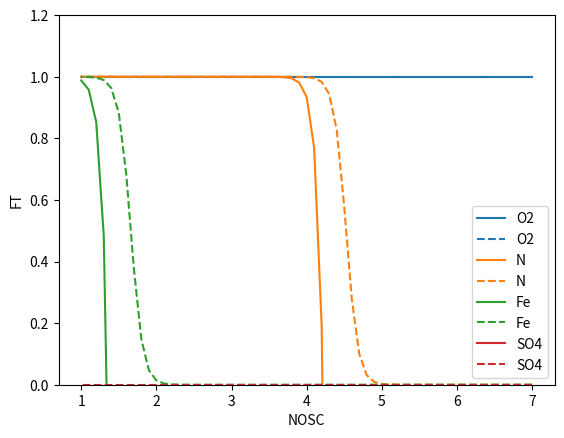

Source code (Python):
# -*- coding: utf-8 -*-
"""
Created on Thu Jan  6 14:12:08 2022

[redacted]
"""



import matplotlib.pyplot as plt
import numpy as np

LC = [
    "#1f77b4",
    "#ff7f0e",
    "#2ca02c",
    "#d62728",
    "#9467bd",
    "#8c564b",
    "#e377c2",
    "#7f7f7f",
    "#bcbd22",
    "#17becf",
]
nosc = np.arange(-3, 3.1, 0.1)
g= 4-nosc
dGox = 60.3-28.5*nosc # kJ/ C mol

z = [4, 2,1,8] 
m = [1,0.33,0.33,0.167]
X=[2,1,1,1]
Ered = [0.82,0.43,0.014,-0.22]
F = 96.485 # kJ/volt 
R = 0.008314
T = 273.15

EA =['O2','N','Fe','SO4'] 
# plt.figure()
# i=3

# dGred = -z[i]*F*Ered[i] 
# dGrxn = dGox + dGred
   
# FT = 1- np.exp((dGrxn + m[i]*50)/(X[i]*R*T))
# plt.plot(nosc, FT)
# plt.xlabel('NOSC')
# plt.ylabel('FT')
# plt.ylim([0,1.2])
 

plt.figure()
for i in range(0,len(z)):    
    
    dGred = -z[i]*F*Ered[i] 
    dGrxn = dGox + dGred       
    FT = 1- np.exp((dGrxn + m[i]*50)/(X[i]*R*T))
    FT2= 1/(1 + np.exp( (dGrxn + F*80*0.001)/(R*T)))
    plt.plot(g, FT,'-', label = EA[i],color=LC[i])
    plt.plot(g, FT2,'--', label = EA[i],color=LC[i])
    plt.xlabel('NOSC')
    plt.ylabel('FT')
    plt.legend()
    plt.ylim([0,1.2])
    
    
    
    
    
    
    
    